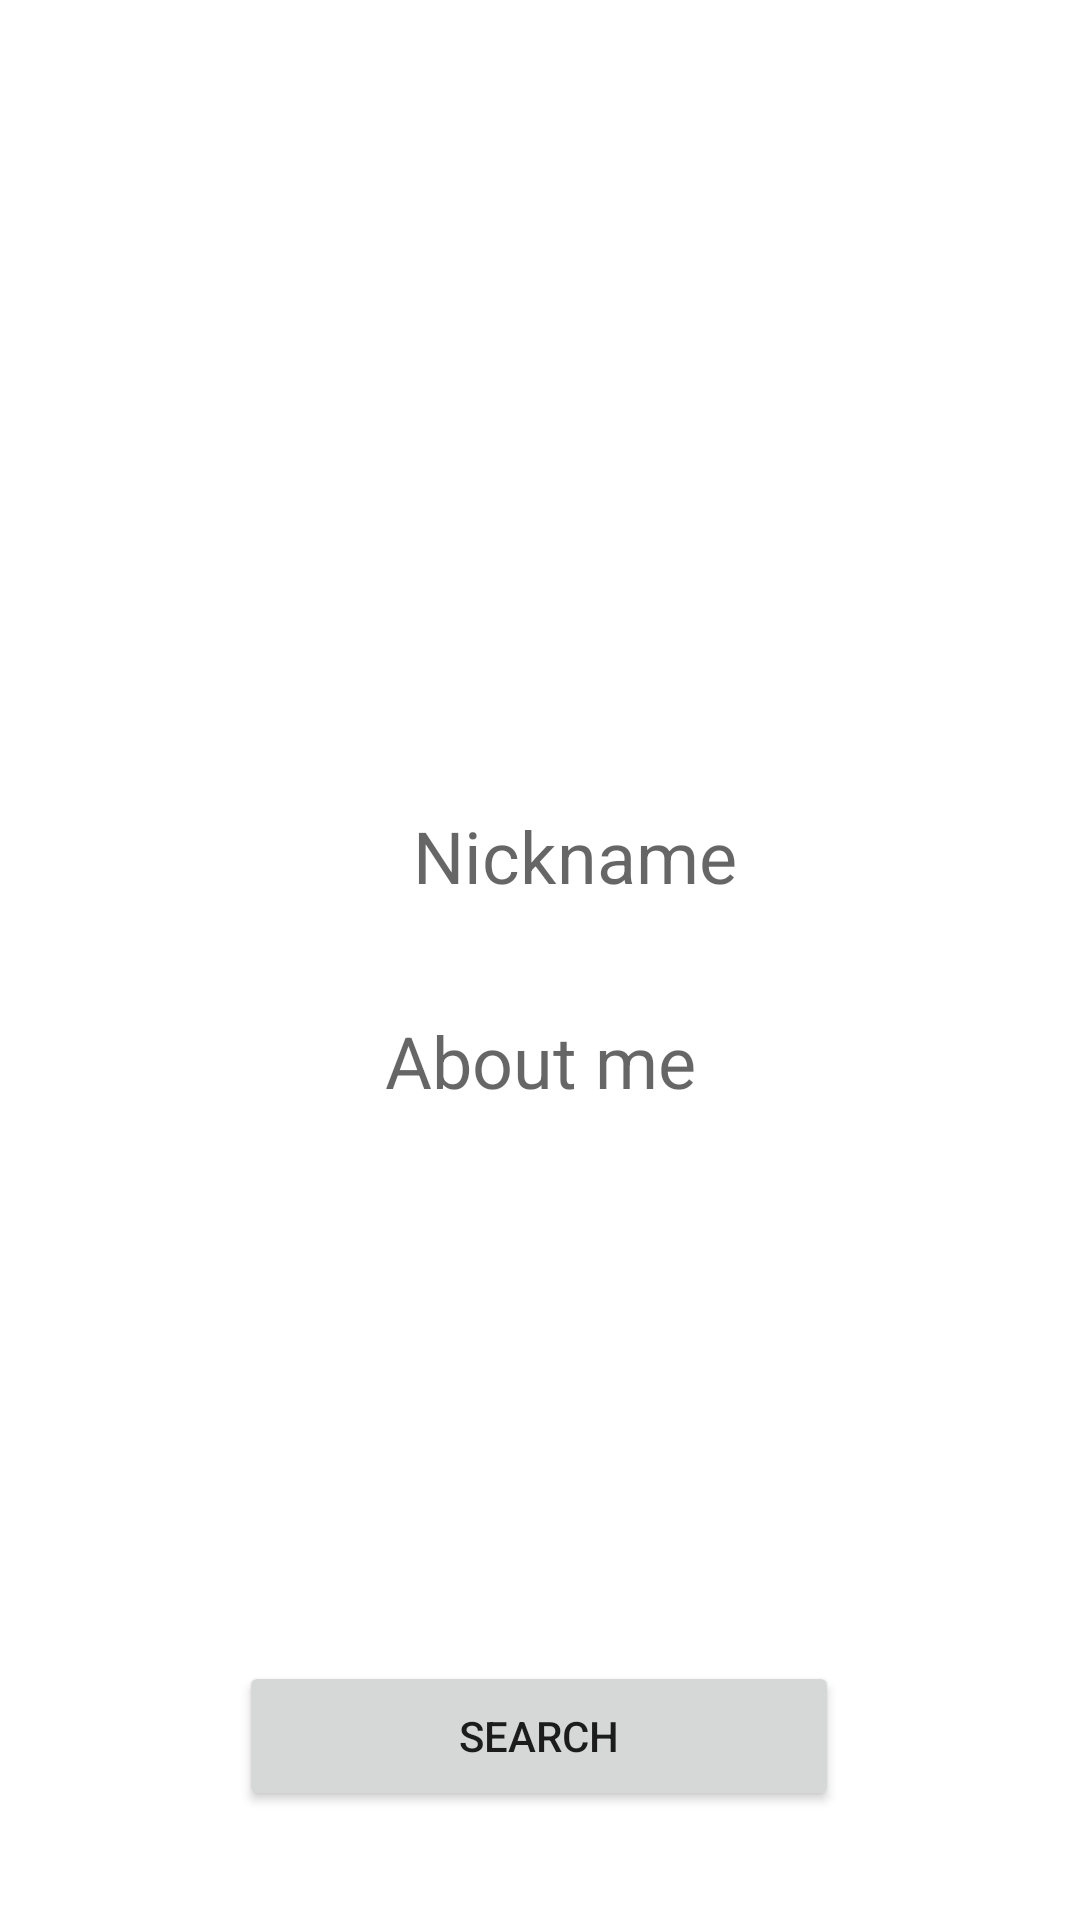

Reconstruct the res/layout file that produces this screen, plus the resources it refers to.
<!-- AndroidManifest.xml: application theme Theme.CoronaMessangerUni -->
<!-- res/layout/activity_main.xml -->
<?xml version="1.0" encoding="utf-8"?>
<androidx.constraintlayout.widget.ConstraintLayout xmlns:android="http://schemas.android.com/apk/res/android"
    xmlns:app="http://schemas.android.com/apk/res-auto"
    xmlns:tools="http://schemas.android.com/tools"
    android:layout_width="match_parent"
    android:layout_height="match_parent"
    android:background="#FFFFFF"
    android:backgroundTint="#FFFFFF"
    tools:context=".MainActivity">

    <ImageView
        android:id="@+id/mainProfileImage"
        android:layout_width="173dp"
        android:layout_height="173dp"
        android:layout_marginTop="68dp"
        android:adjustViewBounds="true"
        android:foreground="@drawable/rounded_fg"
        android:scaleType="centerCrop"
        app:layout_constraintEnd_toEndOf="parent"
        app:layout_constraintStart_toStartOf="parent"
        app:layout_constraintTop_toTopOf="parent"
        app:srcCompat="@drawable/default_profile"
        tools:srcCompat="@tools:sample/avatars" />

    <TextView
        android:id="@+id/tv_nickname_main"
        android:layout_width="wrap_content"
        android:layout_height="wrap_content"
        android:layout_marginTop="28dp"
        android:hint="Nickname"
        android:textSize="24sp"
        app:layout_constraintHorizontal_bias="0.546"
        app:layout_constraintLeft_toLeftOf="parent"
        app:layout_constraintRight_toRightOf="parent"
        app:layout_constraintTop_toBottomOf="@+id/mainProfileImage" />

    <Button
        android:id="@+id/search_button"
        android:layout_width="200dp"
        android:layout_height="50dp"
        android:onClick="btnSearch"
        android:text="@string/press_to_start_search"
        app:layout_constraintBottom_toBottomOf="parent"
        app:layout_constraintEnd_toEndOf="parent"
        app:layout_constraintHorizontal_bias="0.497"
        app:layout_constraintStart_toStartOf="parent"
        app:layout_constraintTop_toBottomOf="@+id/textViewAboutMe"
        app:layout_constraintVertical_bias="0.717" />

    <TextView
        android:id="@+id/textViewAboutMe"
        android:layout_width="343dp"
        android:layout_height="124dp"
        android:layout_marginTop="36dp"
        android:hint="About me"
        android:textAlignment="center"
        android:textSize="24sp"
        app:layout_constraintEnd_toEndOf="parent"
        app:layout_constraintStart_toStartOf="parent"
        app:layout_constraintTop_toBottomOf="@+id/tv_nickname_main" />

</androidx.constraintlayout.widget.ConstraintLayout>
<!-- resources referenced by this layout -->
<resources>
  <string name="press_to_start_search">Search</string>
  <style name="Theme.CoronaMessangerUni" parent="Theme.MaterialComponents.DayNight.DarkActionBar">
          
          <item name="colorPrimary">@color/green_b</item>
          <item name="colorAccent">@color/green_b</item>
          <item name="colorPrimaryVariant">@color/purple_700</item>
          <item name="colorOnPrimary">@color/white</item>
          
          <item name="colorSecondary">@color/teal_200</item>
          <item name="colorSecondaryVariant">@color/teal_700</item>
          <item name="colorOnSecondary">@color/black</item>
          
  
  
  
  
          <item name="android:statusBarColor" tools:targetApi="l">@color/green_status</item>
          
      </style>
  <color name="green_b">#FF4CAF50</color>
  <color name="purple_700">#FF3700B3</color>
  <color name="white">#FFFFFFFF</color>
  <color name="teal_200">#FF03DAC5</color>
  <color name="teal_700">#FF018786</color>
  <color name="black">#FF000000</color>
  <color name="green_status">#257028</color>
</resources>
